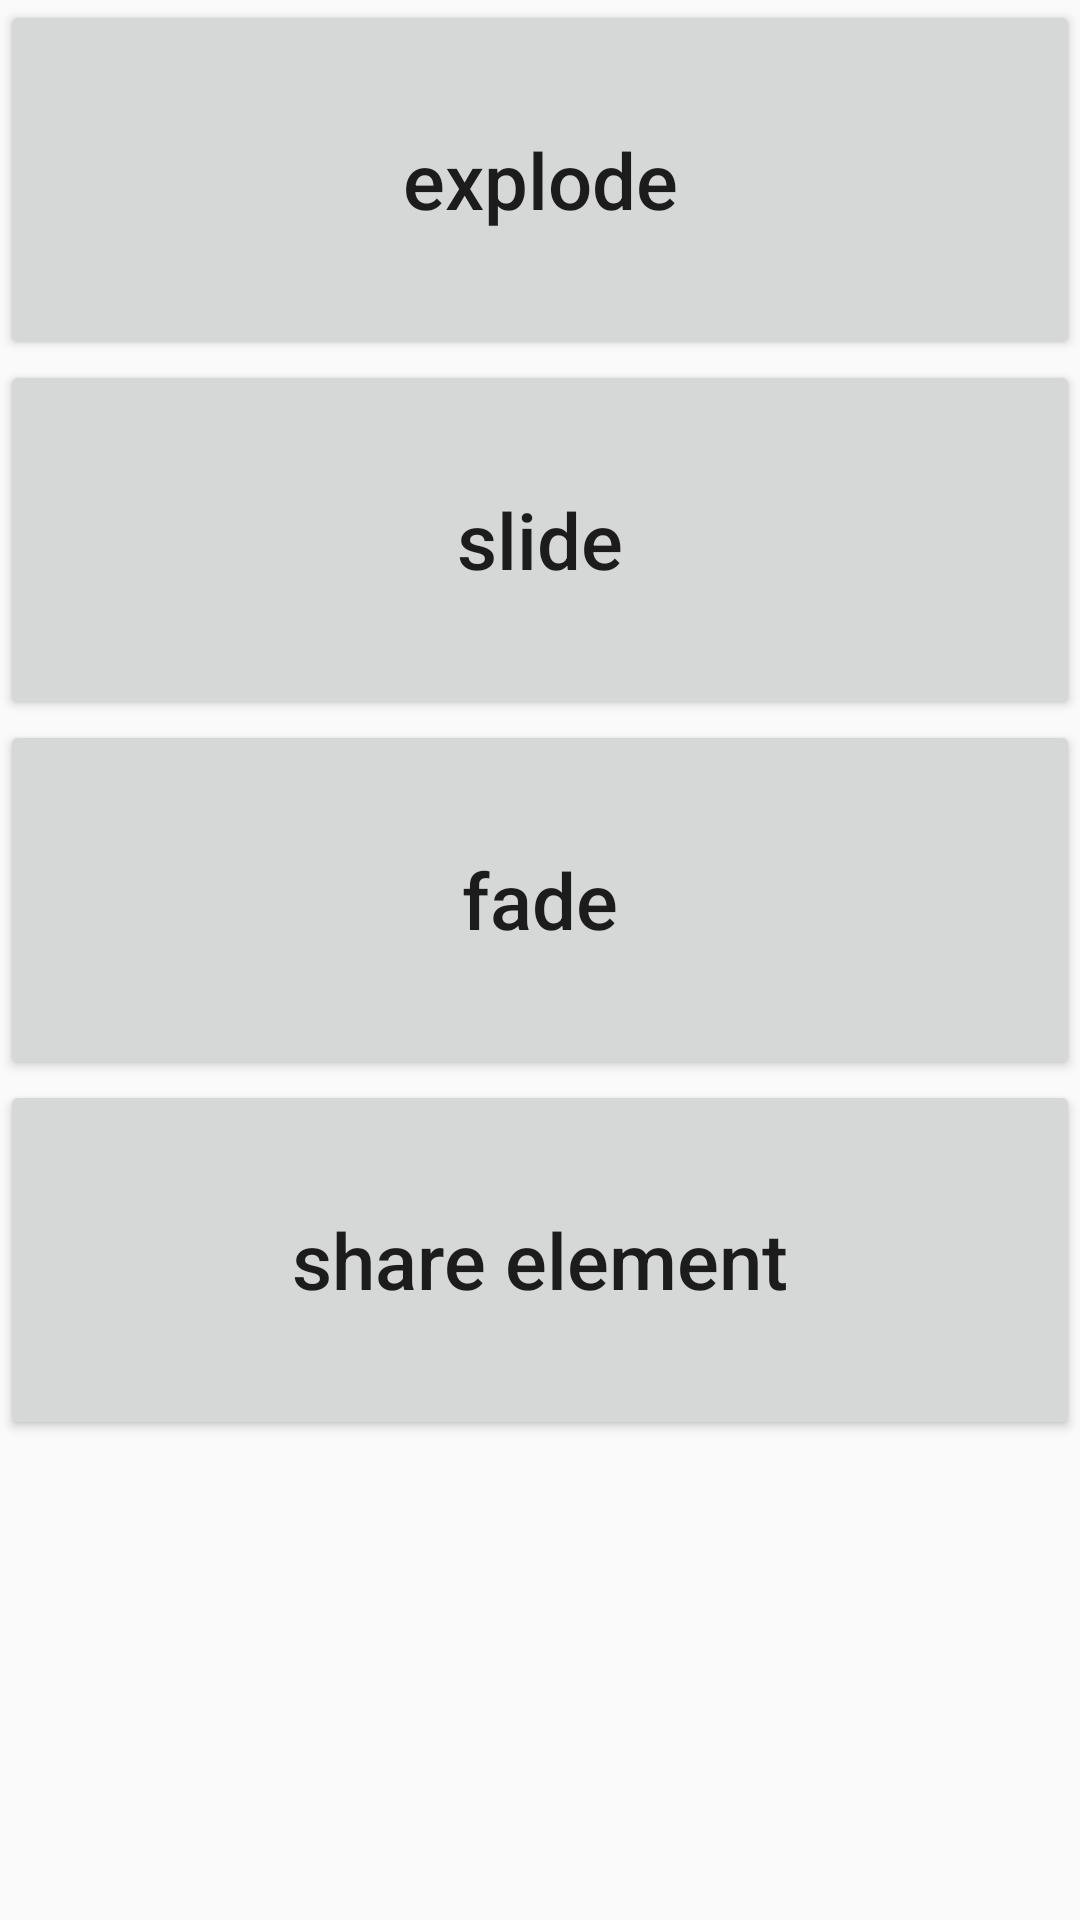

The Android layout XML behind this screen, and the referenced resources:
<!-- AndroidManifest.xml: application theme AppTheme -->
<!-- res/layout/activity_transition_layout.xml -->
<?xml version="1.0" encoding="utf-8"?>
<LinearLayout xmlns:android="http://schemas.android.com/apk/res/android"
    android:layout_width="match_parent"
    android:layout_height="match_parent"
    android:orientation="vertical">
    <Button
        android:id="@+id/btn_explode"
        android:layout_width="match_parent"
        android:layout_height="120dp"
        android:textSize="26sp"
        android:textAllCaps="false"
        android:text="explode"/>
    <Button
        android:id="@+id/btn_slide"
        android:layout_width="match_parent"
        android:layout_height="120dp"
        android:textSize="26sp"
        android:textAllCaps="false"
        android:text="slide"/>
    <Button
        android:id="@+id/btn_fade"
        android:layout_width="match_parent"
        android:layout_height="120dp"
        android:textSize="26sp"
        android:textAllCaps="false"
        android:text="fade"/>
    <Button
        android:id="@+id/btn_share"
        android:layout_width="match_parent"
        android:layout_height="120dp"
        android:textSize="26sp"
        android:textAllCaps="false"
        android:text="share element"/>
</LinearLayout>
<!-- resources referenced by this layout -->
<resources>
  <style name="AppTheme" parent="Theme.AppCompat.Light.DarkActionBar">
          
      </style>
</resources>
